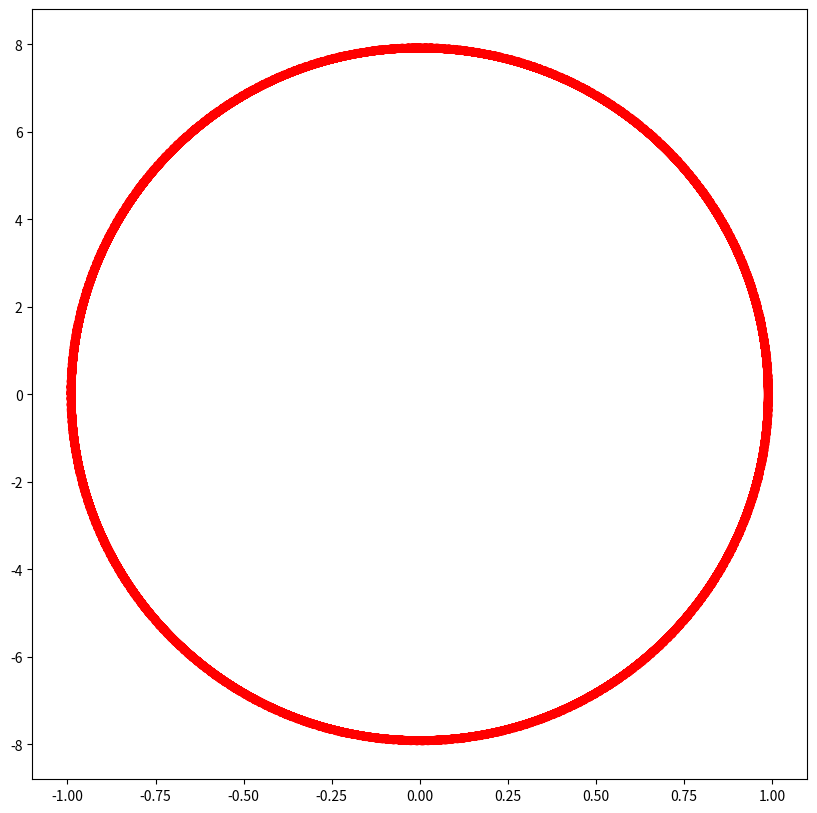

Python code for this plot:
import numpy as np
import math
import matplotlib.pyplot as plt

from scipy.integrate import odeint

w = 8
g = 0.00

t0 = 0
tmax = 45
dt = 0.05

t = np.arange(t0, tmax, dt)
t = np.append(t, tmax)


def p(t):
    #return (math.sin(t*0.5))
    return 0


def syst(x, t):
    return x[1], -w * w * x[0] - g * x[1] - p(t)


v0 = (-1, 0)

yf = odeint(syst, v0, t)

x = []
y = []

for i in range(len(yf)):
    x.append(yf[i][0])
    y.append(yf[i][1])

plt.figure(figsize=(10, 10))
plt.plot(x, y, 'r', label='x')
plt.show()
